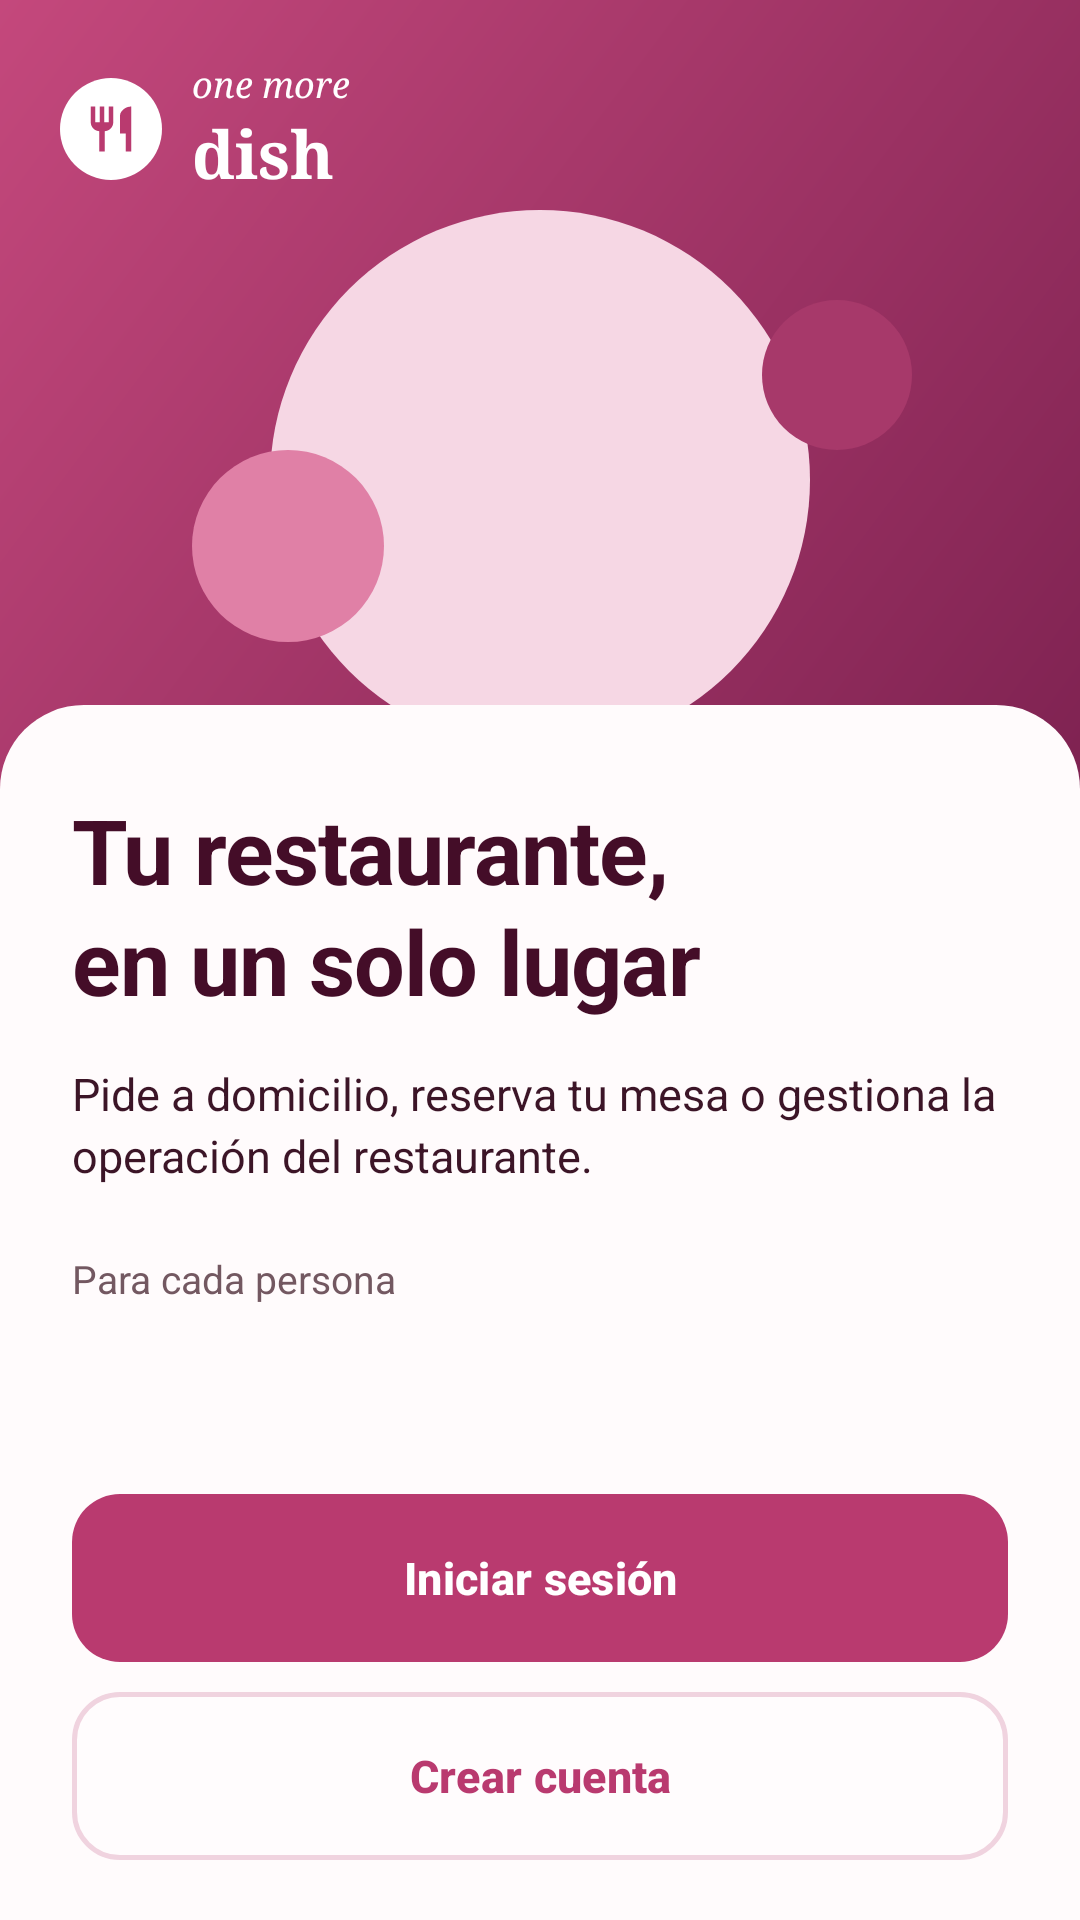

This screen was rendered from an Android layout file. Write that file and the resources it references.
<!-- AndroidManifest.xml: application theme Theme.OneMoreDish -->
<!-- res/layout/activity_bienvenida.xml -->
<?xml version="1.0" encoding="utf-8"?>
<FrameLayout xmlns:android="http://schemas.android.com/apk/res/android"
    android:id="@+id/raiz"
    android:layout_width="match_parent"
    android:layout_height="match_parent"
    android:background="@color/hero_abajo">

    <include layout="@layout/vista_hero" />

    <androidx.core.widget.NestedScrollView
        android:id="@+id/hoja"
        android:layout_width="match_parent"
        android:layout_height="match_parent"
        android:layout_marginTop="235dp"
        android:background="@drawable/bg_hoja"
        android:clipToPadding="false"
        android:fillViewport="true">

        <LinearLayout
            android:layout_width="match_parent"
            android:layout_height="wrap_content"
            android:orientation="vertical"
            android:paddingStart="24dp"
            android:paddingTop="28dp"
            android:paddingEnd="24dp"
            android:paddingBottom="20dp">

            <TextView
                style="@style/Omd.Titulo"
                android:layout_width="match_parent"
                android:layout_height="wrap_content"
                android:text="@string/bienvenida_titulo"
                android:textSize="30sp" />

            <TextView
                style="@style/Omd.Texto"
                android:layout_width="match_parent"
                android:layout_height="wrap_content"
                android:layout_marginTop="14dp"
                android:text="@string/bienvenida_texto" />

            <TextView
                style="@style/Omd.Etiqueta"
                android:layout_width="match_parent"
                android:layout_height="wrap_content"
                android:layout_marginTop="22dp"
                android:text="@string/para_cada_persona" />

            <HorizontalScrollView
                android:layout_width="match_parent"
                android:layout_height="wrap_content"
                android:layout_marginStart="-24dp"
                android:layout_marginTop="8dp"
                android:layout_marginEnd="-24dp"
                android:clipToPadding="false"
                android:paddingStart="24dp"
                android:paddingEnd="24dp"
                android:scrollbars="none">

                <LinearLayout
                    android:id="@+id/lista_roles"
                    android:layout_width="wrap_content"
                    android:layout_height="wrap_content"
                    android:orientation="horizontal" />
            </HorizontalScrollView>

            <Space
                android:layout_width="match_parent"
                android:layout_height="0dp"
                android:layout_weight="1"
                android:minHeight="20dp" />

            <com.google.android.material.button.MaterialButton
                android:id="@+id/btn_iniciar"
                style="@style/Omd.Boton"
                android:layout_width="match_parent"
                android:layout_height="56dp"
                android:text="@string/iniciar_sesion" />

            <com.google.android.material.button.MaterialButton
                android:id="@+id/btn_crear"
                style="@style/Omd.Boton.Contorno"
                android:layout_width="match_parent"
                android:layout_height="56dp"
                android:layout_marginTop="10dp"
                android:text="@string/crear_cuenta" />
        </LinearLayout>
    </androidx.core.widget.NestedScrollView>
</FrameLayout>
<!-- res/layout/vista_hero.xml (included above) -->
<?xml version="1.0" encoding="utf-8"?>
<FrameLayout xmlns:android="http://schemas.android.com/apk/res/android"
    android:id="@+id/hero"
    android:layout_width="match_parent"
    android:layout_height="270dp"
    android:background="@drawable/bg_hero">

    <View
        android:layout_width="180dp"
        android:layout_height="180dp"
        android:layout_gravity="top|center_horizontal"
        android:layout_marginTop="70dp"
        android:background="@drawable/circulo_crema" />

    <View
        android:layout_width="64dp"
        android:layout_height="64dp"
        android:layout_gravity="top|start"
        android:layout_marginStart="64dp"
        android:layout_marginTop="150dp"
        android:background="@drawable/circulo_rojo" />

    <View
        android:layout_width="50dp"
        android:layout_height="50dp"
        android:layout_gravity="top|end"
        android:layout_marginTop="100dp"
        android:layout_marginEnd="56dp"
        android:background="@drawable/circulo_rojo_oscuro" />

    <LinearLayout
        android:id="@+id/fila_logo"
        android:layout_width="wrap_content"
        android:layout_height="wrap_content"
        android:layout_gravity="top|start"
        android:gravity="center_vertical"
        android:orientation="horizontal"
        android:paddingStart="20dp"
        android:paddingTop="20dp"
        android:paddingEnd="20dp">

        <FrameLayout
            android:layout_width="34dp"
            android:layout_height="34dp"
            android:background="@drawable/circulo_blanco">

            <ImageView
                android:layout_width="18dp"
                android:layout_height="18dp"
                android:layout_gravity="center"
                android:importantForAccessibility="no"
                android:src="@drawable/ic_cubiertos" />
        </FrameLayout>

        <LinearLayout
            android:layout_width="wrap_content"
            android:layout_height="wrap_content"
            android:layout_marginStart="10dp"
            android:orientation="vertical">

            <TextView
                android:layout_width="wrap_content"
                android:layout_height="wrap_content"
                android:fontFamily="serif"
                android:text="@string/logo_arriba"
                android:textColor="@color/blanco"
                android:textSize="12sp"
                android:textStyle="italic" />

            <TextView
                android:layout_width="wrap_content"
                android:layout_height="wrap_content"
                android:fontFamily="serif"
                android:text="@string/logo_abajo"
                android:textColor="@color/blanco"
                android:textSize="22sp"
                android:textStyle="bold" />
        </LinearLayout>
    </LinearLayout>
</FrameLayout>
<!-- resources referenced by this layout -->
<resources>
  <color name="blanco">#FFFFFF</color>
  <color name="hero_abajo">#7E2251</color>
  <!-- drawable circulo_blanco (drawable) -->
  <?xml version="1.0" encoding="utf-8"?>
  <shape xmlns:android="http://schemas.android.com/apk/res/android" android:shape="oval">
      <solid android:color="@color/blanco" />
  </shape>
  <!-- drawable circulo_crema (drawable) -->
  <?xml version="1.0" encoding="utf-8"?>
  <shape xmlns:android="http://schemas.android.com/apk/res/android" android:shape="oval">
      <solid android:color="@color/circulo_crema" />
  </shape>
  <!-- drawable circulo_rojo (drawable) -->
  <?xml version="1.0" encoding="utf-8"?>
  <shape xmlns:android="http://schemas.android.com/apk/res/android" android:shape="oval">
      <solid android:color="@color/circulo_rojo" />
  </shape>
  <!-- drawable circulo_rojo_oscuro (drawable) -->
  <?xml version="1.0" encoding="utf-8"?>
  <shape xmlns:android="http://schemas.android.com/apk/res/android" android:shape="oval">
      <solid android:color="@color/circulo_rojo_oscuro" />
  </shape>
  <string name="bienvenida_texto">Pide a domicilio, reserva tu mesa o gestiona la operación del restaurante.</string>
  <string name="bienvenida_titulo">Tu restaurante,\nen un solo lugar</string>
  <string name="crear_cuenta">Crear cuenta</string>
  <string name="iniciar_sesion">Iniciar sesión</string>
  <string name="logo_abajo">dish</string>
  <string name="logo_arriba">one more</string>
  <string name="para_cada_persona">Para cada persona</string>
  <style name="Omd.Etiqueta" parent="Omd.Texto">
          <item name="android:textColor">@color/fs_texto_suave</item>
          <item name="android:textSize">13sp</item>
      </style>
  <style name="Omd.Texto" parent="">
          <item name="android:fontFamily">sans-serif</item>
          <item name="android:textColor">@color/fs_texto</item>
          <item name="android:textSize">15sp</item>
          <item name="android:lineSpacingMultiplier">1.15</item>
      </style>
  <color name="hero_arriba">#C4487C</color>
  <color name="hoja">#FFFBFC</color>
  <color name="circulo_crema">#F6D7E4</color>
  <color name="circulo_rojo">#E080A6</color>
  <color name="circulo_rojo_oscuro">#A7396A</color>
  <color name="boton">#B93A6F</color>
  <color name="fs_primario">#B93A6F</color>
  <color name="fs_tarjeta">#FFFCFD</color>
  <color name="fs_borde_control">#F0D3DF</color>
  <color name="fs_texto_suave">#735861</color>
  <color name="fs_texto">#3C1527</color>
  <color name="fs_titulo">#440D28</color>
  <color name="fs_badge_fondo">#F8D9E5</color>
  <color name="fs_primario_oscuro">#8E2456</color>
  <color name="fs_rosa_icono">#FBE1EA</color>
  <color name="fs_salvia_oscuro">#6F855F</color>
  <color name="blanco_suave">#FFFBFC</color>
  <color name="rosa_fondo">#FFF5F6</color>
  <color name="rosa_header">#FBE4EC</color>
  <color name="borde_campo">#D9B8C7</color>
  <color name="error">#B3261E</color>
  <color name="fs_fondo_arriba">#FFF5F6</color>
  <style name="Omd.HojaTema" parent="ThemeOverlay.Material3.BottomSheetDialog">
          <item name="bottomSheetStyle">@style/Omd.Hoja</item>
      </style>
  <style name="Omd.Popup" parent="Widget.Material3.PopupMenu">
          <item name="android:popupBackground">@drawable/bg_popup</item>
          <item name="android:popupElevation">8dp</item>
      </style>
  <style name="Omd.PopupTexto" parent="TextAppearance.Material3.BodyLarge">
          <item name="android:textColor">@color/fs_texto</item>
          <item name="android:fontFamily">sans-serif-medium</item>
      </style>
  <color name="fs_fondo_abajo">#FBE0E9</color>
  <color name="fs_borde_tarjeta">#F6E3EB</color>
  <style name="Omd.Hoja" parent="Widget.Material3.BottomSheet.Modal">
          <item name="backgroundTint">@color/blanco_suave</item>
          <item name="shapeAppearance">@style/Omd.FormaHoja</item>
      </style>
</resources>
